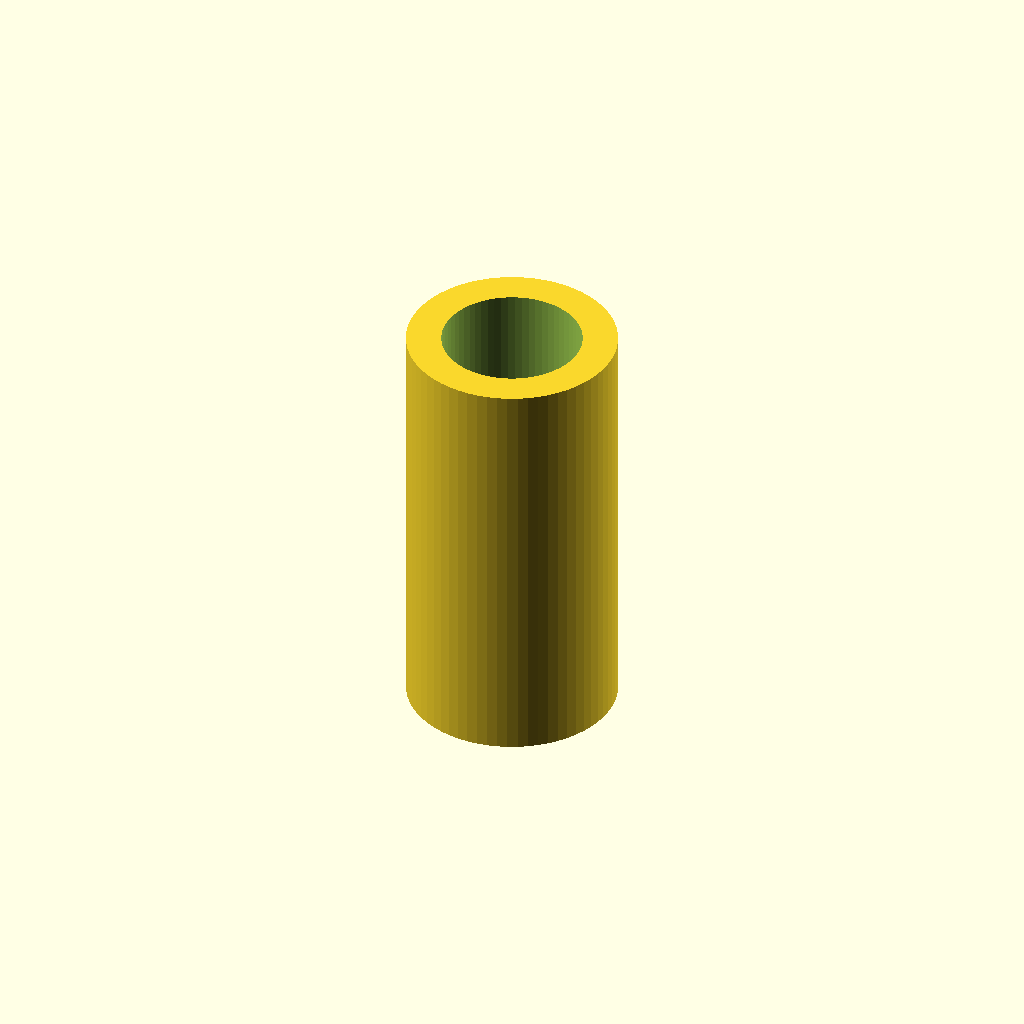
Cell 1 — every parameter at its default value.
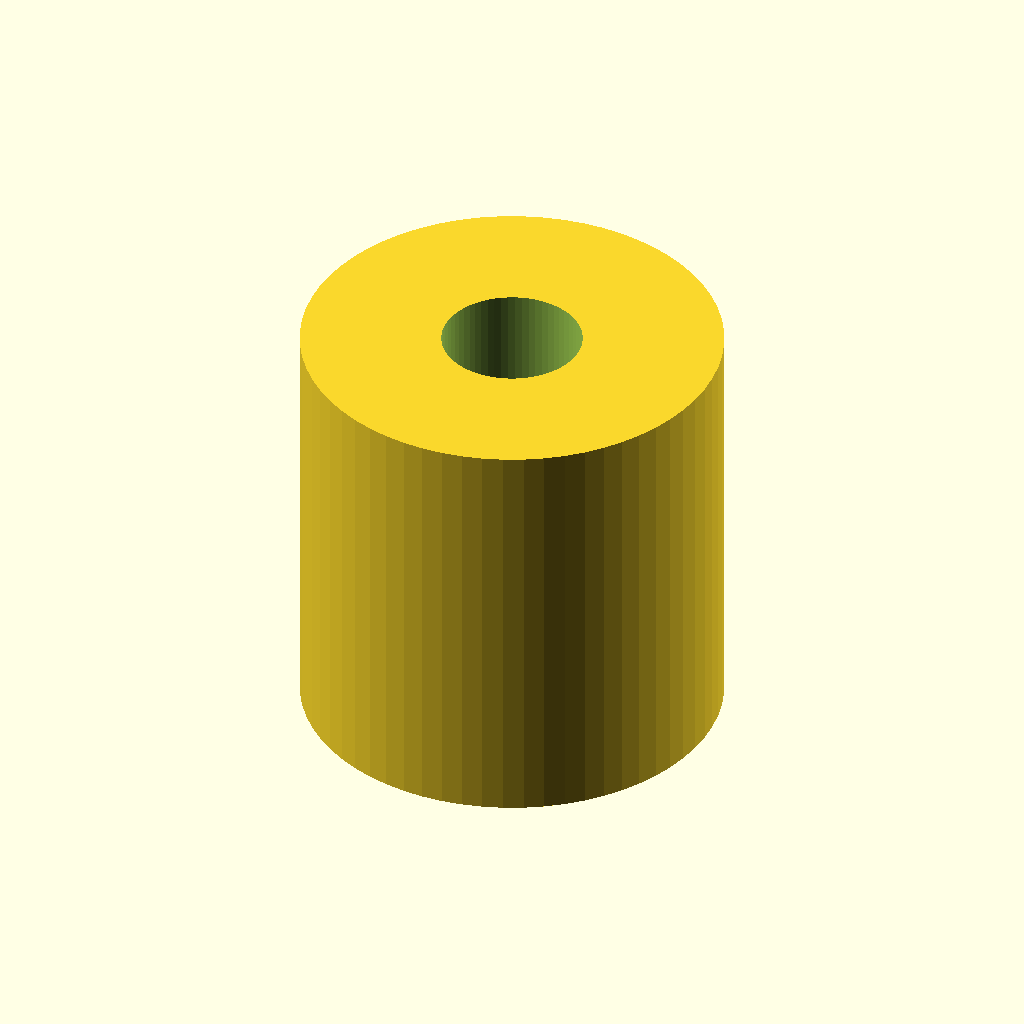
Cell 2: the same model with collar = 24.
All cells are drawn from one camera (rotation 55°, 0°, 25°, orthographic, colour scheme Cornfield), so only the parameter changes between them.
Source of the model, bench/results/scadcoder-box-3ep/code/tiiny_ATinyGreenCell_scadcoder-qwen3.5-9b-3ep/hose_barb_reducer_8_5_s0_a2.scad:
// Hose-barb reducer - joins two silicone tube bore sizes with a through-bore. The two barb
// sections have a sawtooth outer profile (a NOVEL shape not in any benchmark).
//

tube_bore   = 8;
tube_bore2  = 5;
barb_height = 10;
barb_height2 = 8;
collar      = 12;
length      = 20;
length2     = 8;
step        = 2;

$fn = 64;

od1_bottom = 7.5;
od1_top    = 9.5;
od2_bottom = 6.5;
od2_top    = 5.0;

difference() {
    union() {
        for (z = [0, length])
            for (od = [od1_bottom, od1_top])
                cylinder(h = barb_height, d = od);
        for (z = [length, length + length2])
            for (od = [od2_bottom, od2_top])
                cylinder(h = barb_height2, d = od);
        cylinder(h = length2 + 16, d = collar);
    }
    translate([0, 0, -1]) cylinder(h = length + length2 + 2, d = tube_bore);
    translate([0, 0, length + length2 + 1]) cylinder(h = length + length2 + 2, d = tube_bore2);
}
Customizer parameters (derived from the source; name, type, default, range or options):
tube_bore: number, default 8
tube_bore2: number, default 5
barb_height: number, default 10
barb_height2: number, default 8
collar: number, default 12
length: number, default 20
length2: number, default 8
step: number, default 2
od1_bottom: number, default 7.5
od1_top: number, default 9.5
od2_bottom: number, default 6.5
od2_top: number, default 5
